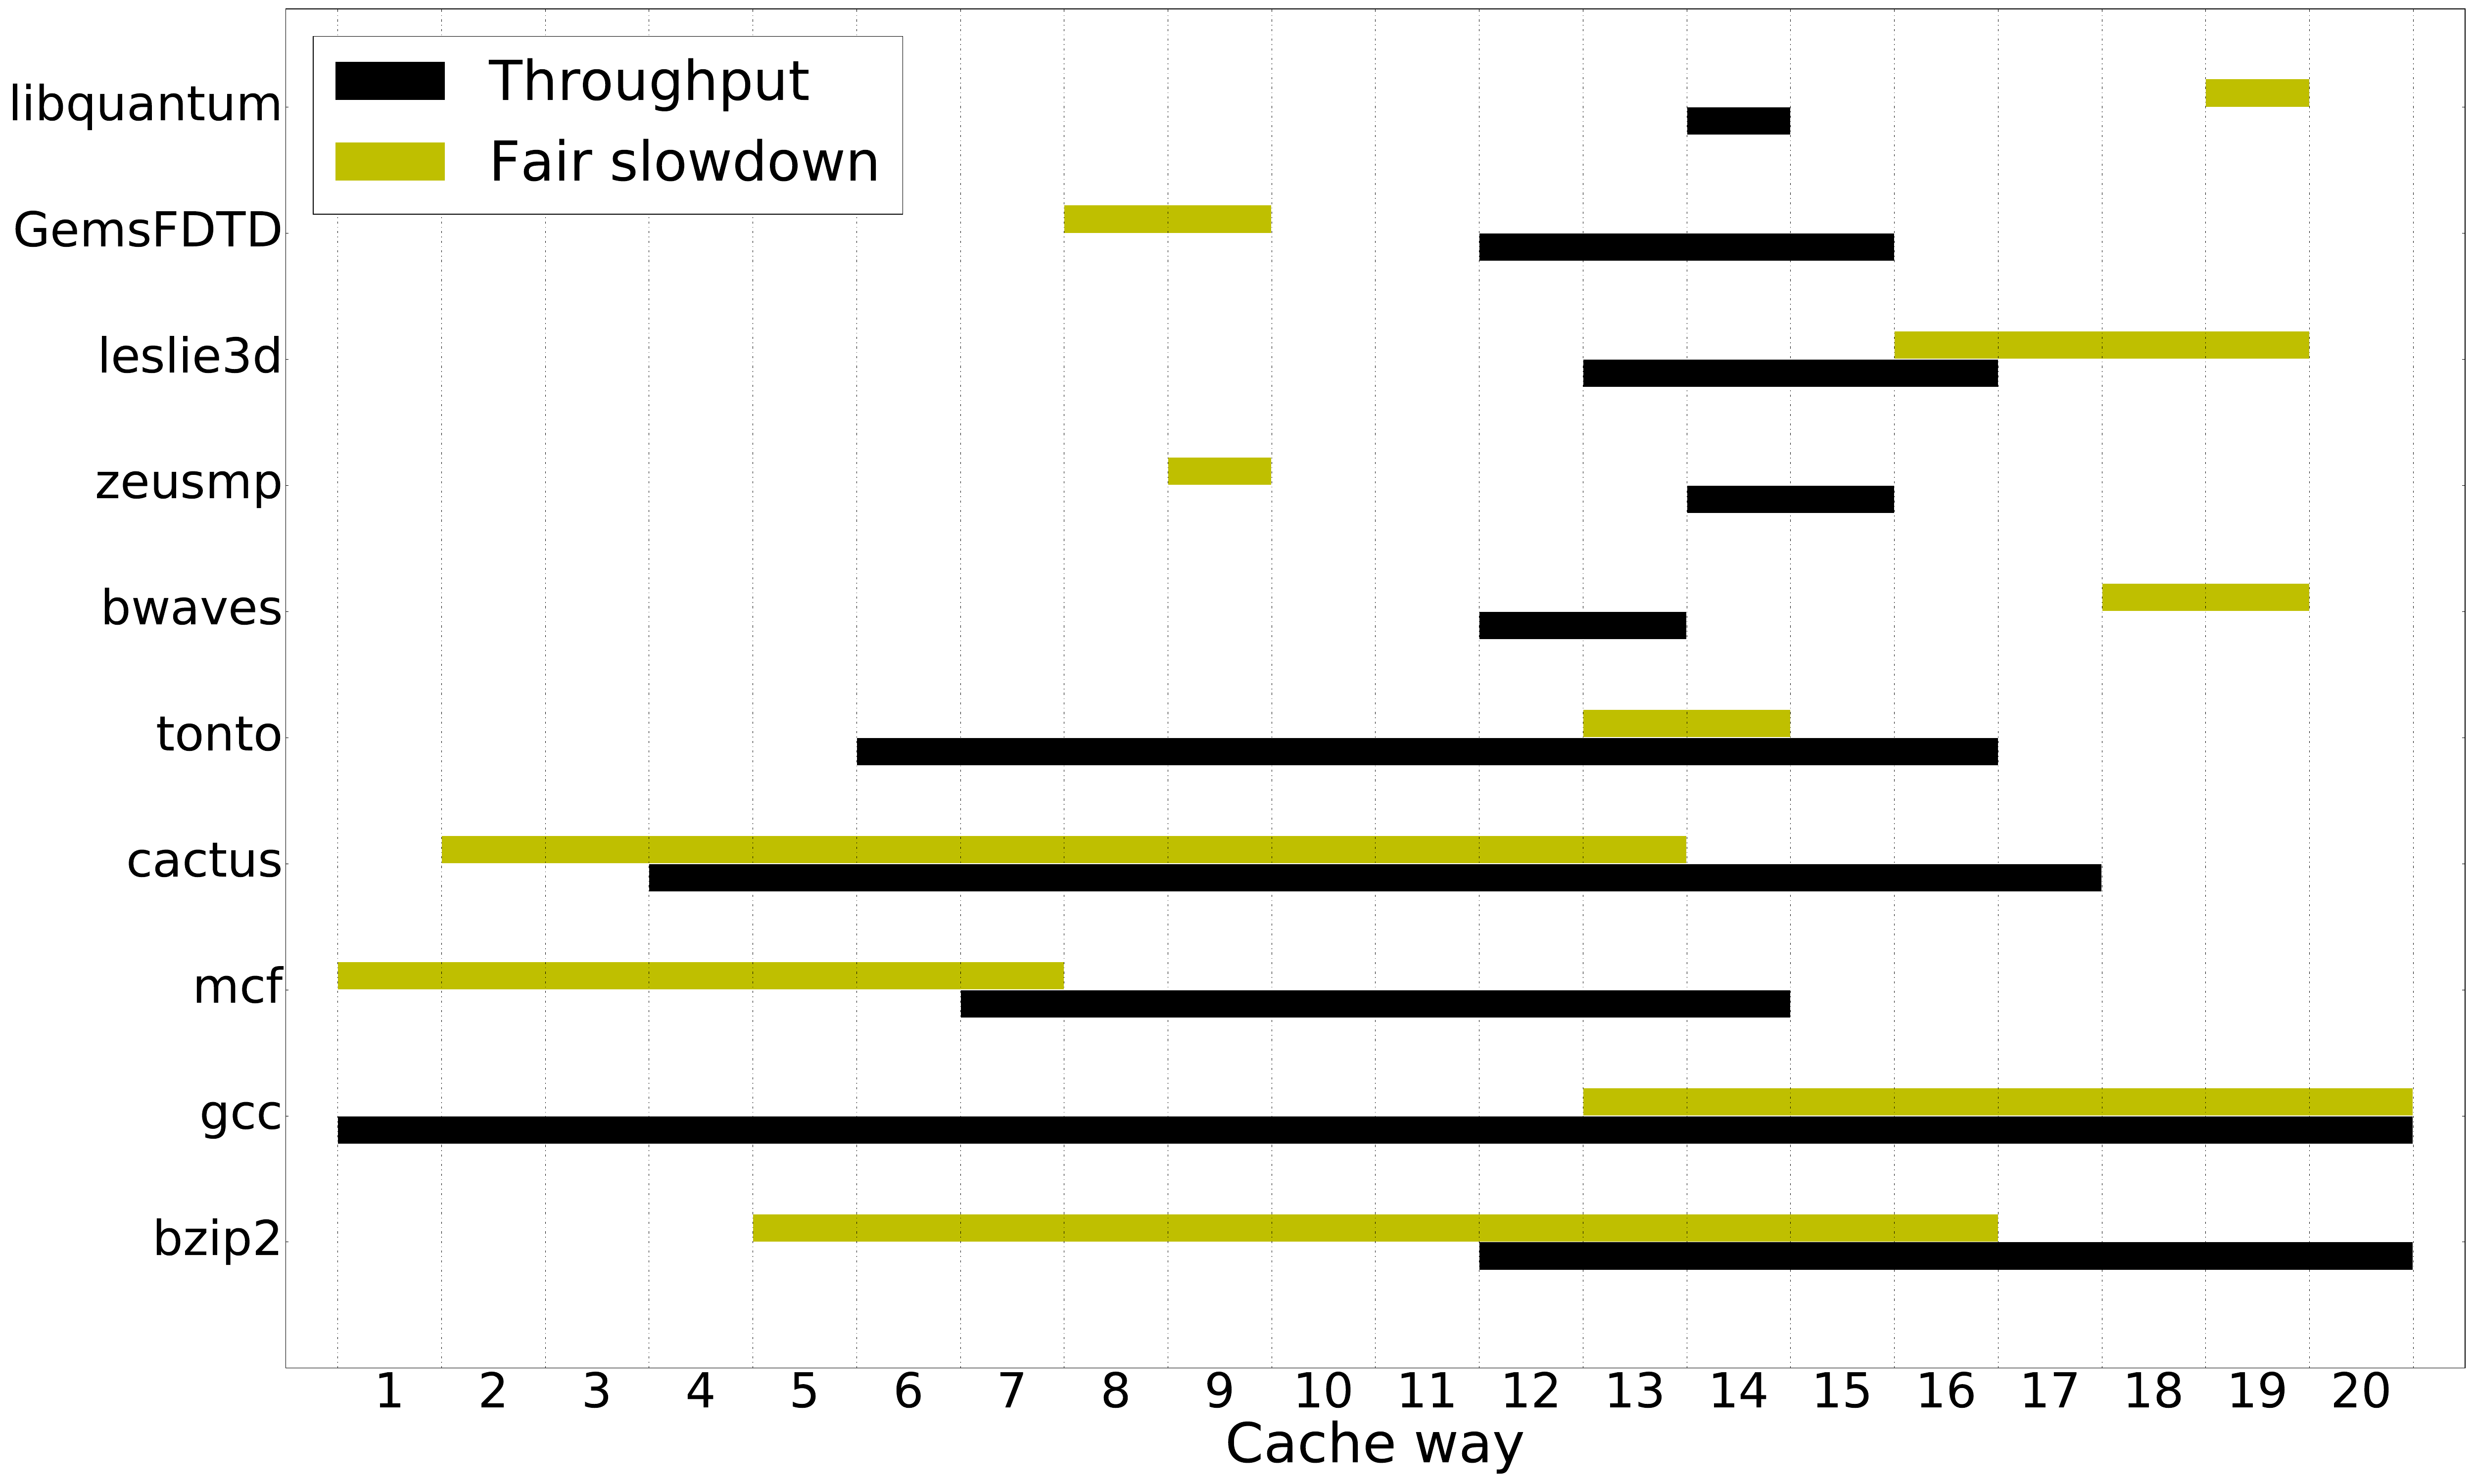

Here is the Python script that generated this plot:
import numpy as np
import matplotlib.pyplot as plt

plt.figure(figsize=(50,30))
ax = plt.subplot();


ax.broken_barh([(460, 360)], (3, 0.2), facecolors='k',edgecolor = 'w',label ='Throughput')
ax.broken_barh([(180, 480)], (3.2, 0.2), facecolors='y',edgecolor = 'w',label='Fair slowdown')

ax.broken_barh([(20, 800)], (3.9, 0.2), facecolors='k',edgecolor = 'w')
ax.broken_barh([(500, 320)], (4.1, 0.2), facecolors='y',edgecolor = 'w')

ax.broken_barh([(260, 320)], (4.8, 0.2), facecolors='k',edgecolor = 'w')
ax.broken_barh([(20, 280)], (5, 0.2), facecolors='y',edgecolor = 'w')

ax.broken_barh([(140, 560)], (5.7, 0.2), facecolors='k',edgecolor = 'w')
ax.broken_barh([(60, 480)], (5.9, 0.2), facecolors='y',edgecolor = 'w')

ax.broken_barh([(220, 440)], (6.6, 0.2), facecolors='k',edgecolor = 'w')
ax.broken_barh([(500, 80)], (6.8, 0.2), facecolors='y',edgecolor = 'w')

ax.broken_barh([(460, 80)], (7.5, 0.2), facecolors='k',edgecolor = 'w')
ax.broken_barh([(700, 80)], (7.7, 0.2), facecolors='y',edgecolor = 'w')

ax.broken_barh([(540, 80)], (8.4, 0.2), facecolors='k',edgecolor = 'w')
ax.broken_barh([(340, 40)], (8.6, 0.2), facecolors='y',edgecolor = 'w')

ax.broken_barh([(500, 160)], (9.3, 0.2), facecolors='k',edgecolor = 'w')
ax.broken_barh([(620, 160)], (9.5, 0.2), facecolors='y',edgecolor = 'w')

ax.broken_barh([(460, 160)], (10.2, 0.2), facecolors='k',edgecolor = 'w')
ax.broken_barh([(300, 80)], (10.4, 0.2), facecolors='y',edgecolor = 'w')

ax.broken_barh([(540, 40)], (11.1, 0.2), facecolors='k',edgecolor = 'w')
ax.broken_barh([(740, 40)], (11.3, 0.2), facecolors='y',edgecolor = 'w')

ax.set_ylim(2.3, 12)
ax.set_xlim(0, 840)
ax.set_xlabel('Cache way',size = 80)

ax.set_xticks([40,80,120,160,200,240,280,320,360,400,440,480,520,560,600,640,680,720,760,800]);
ax.set_xticklabels([ '1', '2', '3', '4','5','6','7','8','9','10','11','12','13','14','15','16','17','18','19','20'],size=70)
ax.set_yticks([3.2,4.1,5,5.9,6.8,7.7,8.6,9.5,10.4,11.3])
ax.set_yticklabels(['bzip2', 'gcc', 'mcf', 'cactus', 'tonto', 'bwaves', 'zeusmp', 'leslie3d','GemsFDTD','libquantum'],size=70)
ax.set_xticks([20,60,100,140,180,220,260,300,340,380,420,460,500,540,580,620,660,700,740,780,820],minor = True)
ax.tick_params(axis='x',length=0)

ax.grid(axis='x',linestyle='-.',which = 'minor')
plt.legend(loc = 'upper left',fontsize = 80)
plt.tight_layout()
plt.savefig('case_study.pdf')
plt.show()
